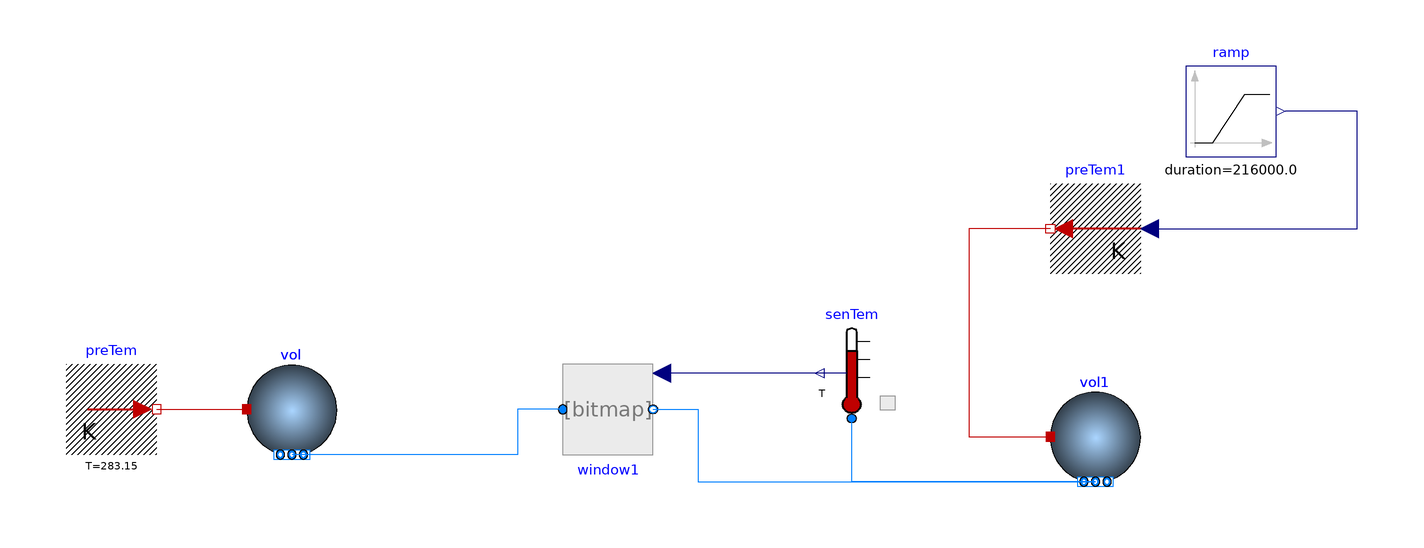

This picture is the connection diagram that the Modelica source below describes through its graphical annotations.

model window_test
    Buildings.Fluid.MixingVolumes.MixingVolume vol(nPorts = 1, redeclare package Medium = Buildings.Media.Air "Moist air", m_flow_nominal = 0.001, V = 1) annotation(
      Placement(transformation(origin = {-70, 10}, extent = {{-10, -10}, {10, 10}})));
    Buildings.Fluid.MixingVolumes.MixingVolume vol1(nPorts = 2, redeclare package Medium = Buildings.Media.Air "Moist air", m_flow_nominal = 0.001, V = 1) annotation(
      Placement(transformation(origin = {108, 4}, extent = {{-10, -10}, {10, 10}})));
    Buildings.HeatTransfer.Sources.FixedTemperature preTem(T = 283.15) annotation(
      Placement(transformation(origin = {-110, 10}, extent = {{-10, -10}, {10, 10}})));
    Buildings.HeatTransfer.Sources.PrescribedTemperature preTem1 annotation(
      Placement(transformation(origin = {108, 50}, extent = {{10, -10}, {-10, 10}}, rotation = -0)));
    Modelica.Blocks.Sources.Ramp ramp(height = 20, duration = 864000/4, offset = 273.15 + 10, startTime = 864000/2) annotation(
      Placement(transformation(origin = {138, 76}, extent = {{-10, -10}, {10, 10}})));
    Buildings.Fluid.Sensors.Temperature senTem(redeclare package Medium = Buildings.Media.Air "Moist air") annotation(
      Placement(transformation(origin = {54, 18}, extent = {{10, -10}, {-10, 10}}, rotation = -0)));
    farm.atmosphere_control.window window1(redeclare package Medium = Buildings.Media.Air "Moist air", window_width = 1, m_flow_nominal = 0.001) annotation(
      Placement(transformation(origin = {0, 10}, extent = {{-10, -10}, {10, 10}})));
  equation
    connect(preTem.port, vol.heatPort) annotation(
      Line(points = {{-100, 10}, {-80, 10}}, color = {191, 0, 0}));
    connect(preTem1.port, vol1.heatPort) annotation(
      Line(points = {{98, 50}, {80, 50}, {80, 4}, {98, 4}}, color = {191, 0, 0}));
    connect(preTem1.T, ramp.y) annotation(
      Line(points = {{120, 50}, {166, 50}, {166, 76}, {150, 76}}, color = {0, 0, 127}));
    connect(vol1.ports[2], senTem.port) annotation(
      Line(points = {{108, -6}, {54, -6}, {54, 8}}, color = {0, 127, 255}));
    connect(senTem.T, window1.T) annotation(
      Line(points = {{48, 18}, {12, 18}}, color = {0, 0, 127}));
    connect(window1.port_b, vol1.ports[2]) annotation(
      Line(points = {{10, 10}, {20, 10}, {20, -6}, {108, -6}}, color = {0, 127, 255}));
    connect(window1.port_a, vol.ports[1]) annotation(
      Line(points = {{-10, 10}, {-20, 10}, {-20, 0}, {-70, 0}}, color = {0, 127, 255}));
    annotation(
      experiment(StartTime = 0, StopTime = 864000, Tolerance = 1e-06, Interval = 1728));
  end window_test;